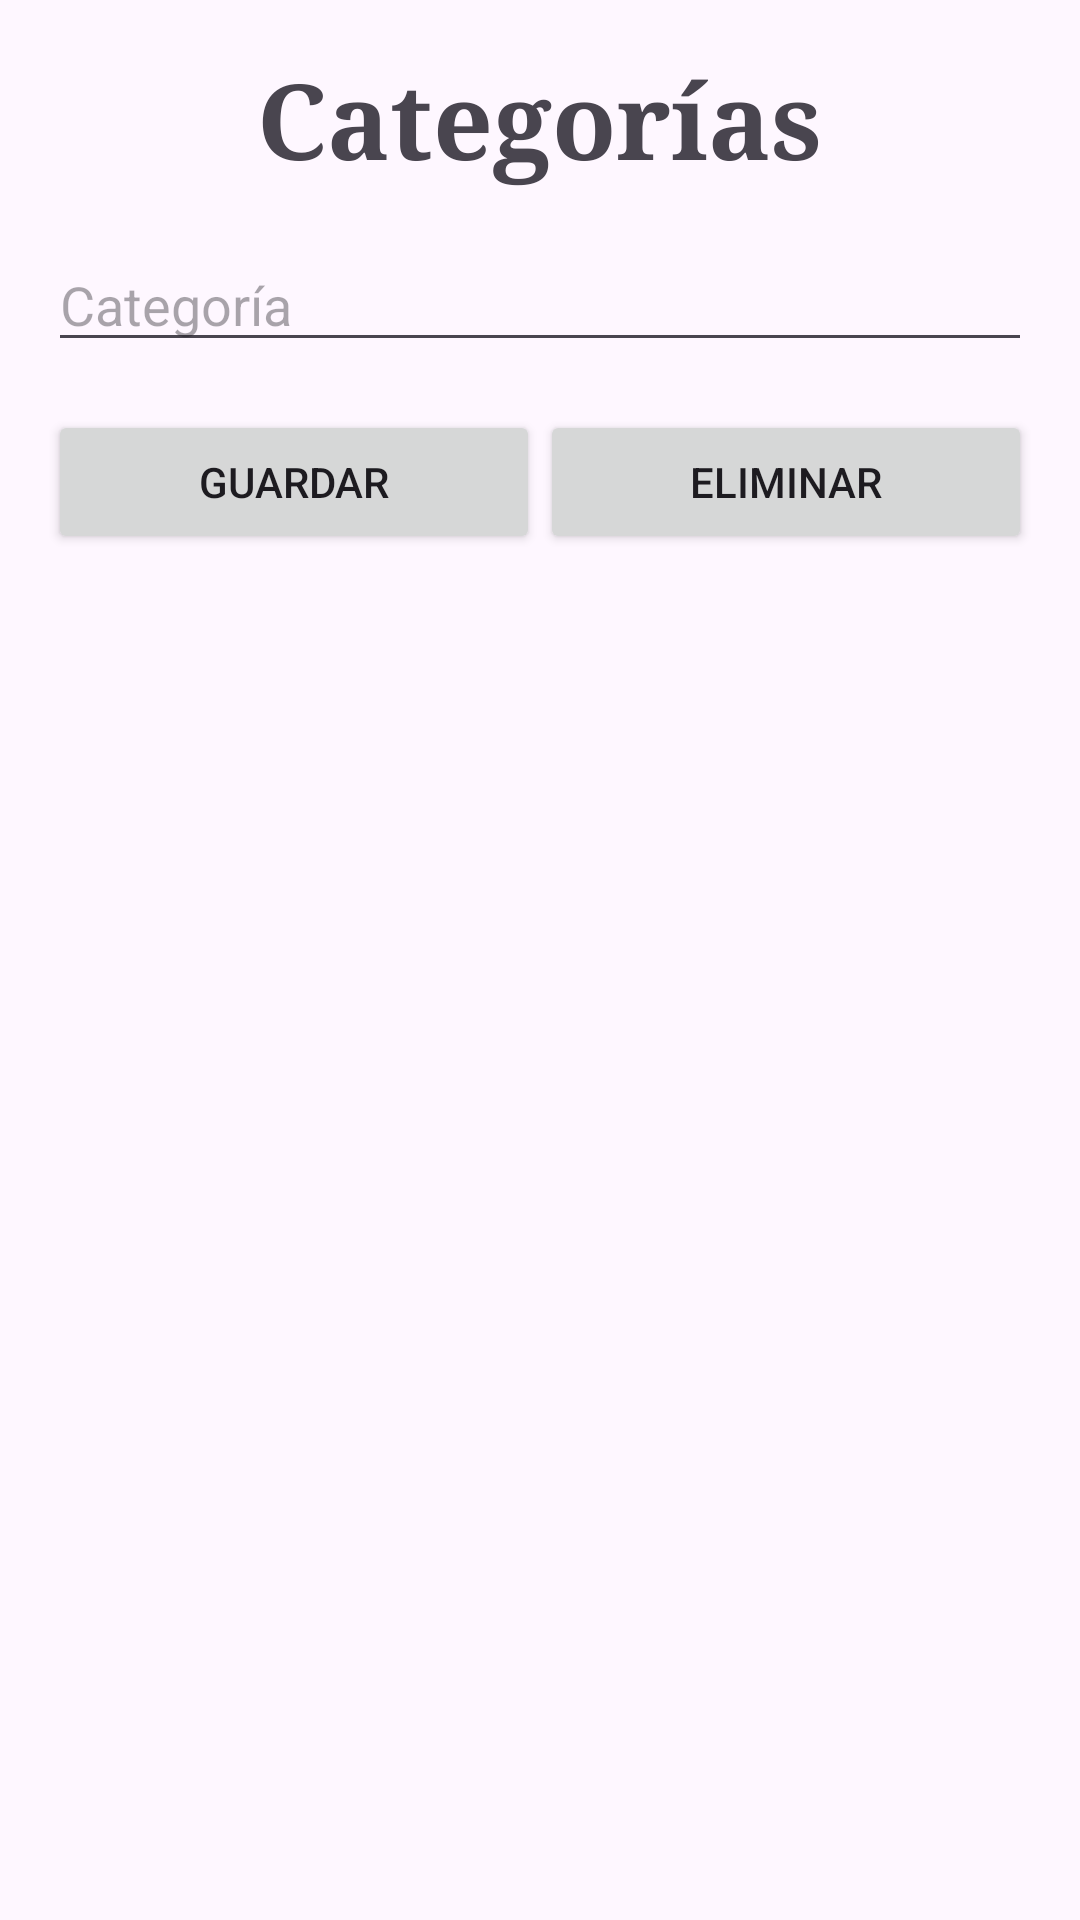

The Android layout XML behind this screen, and the referenced resources:
<!-- AndroidManifest.xml: application theme Theme.Gestion_Biblioteca -->
<!-- res/layout/formulario_categorias.xml -->
<?xml version="1.0" encoding="utf-8"?>
<LinearLayout xmlns:android="http://schemas.android.com/apk/res/android"
    android:layout_width="match_parent"
    android:layout_height="match_parent"
    android:orientation="vertical"
    android:padding="16dp">

    
    <TextView
        android:id="@+id/tvTituloCategorias"
        android:layout_width="wrap_content"
        android:layout_height="wrap_content"
        android:text="Categorías"
        android:textSize="35sp"
        android:textStyle="bold"
        android:typeface="serif"
        android:layout_gravity="center_horizontal"
        android:layout_marginBottom="16dp"/>

    
    <EditText
        android:id="@+id/etCategoria"
        android:layout_width="match_parent"
        android:layout_height="wrap_content"
        android:hint="Categoría"
        android:inputType="text"
        android:layout_marginBottom="16dp"/>

    
    <LinearLayout
        android:layout_width="match_parent"
        android:layout_height="wrap_content"
        android:orientation="horizontal"
        android:layout_gravity="center_horizontal">

        <Button
            android:id="@+id/btnGuardarCategoria"
            android:layout_width="0dp"
            android:layout_height="wrap_content"
            android:layout_weight="1"
            android:text="Guardar"/>


        <Button
            android:id="@+id/btnEliminarCategoria"
            android:layout_width="0dp"
            android:layout_height="wrap_content"
            android:layout_weight="1"
            android:text="Eliminar"/>
    </LinearLayout>

    
    <androidx.recyclerview.widget.RecyclerView
        android:id="@+id/recyclerViewCategorias"
        android:layout_width="match_parent"
        android:layout_height="0dp"
        android:layout_weight="1"
        android:layout_marginTop="16dp"/>
</LinearLayout>
<!-- resources referenced by this layout -->
<resources>
  <style name="Theme.Gestion_Biblioteca" parent="Base.Theme.Gestion_Biblioteca" />
  <style name="Base.Theme.Gestion_Biblioteca" parent="Theme.Material3.DayNight.NoActionBar">
          
          
      </style>
</resources>
